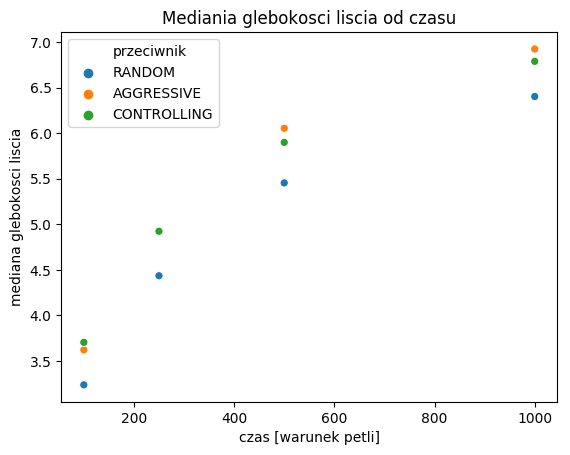

Values plotted in this chart, from the file beside it:
przeciwnik, czas [warunek petli], mediana glebokosci liscia
RANDOM, 1000, 6.403
AGGRESSIVE, 1000, 6.925
CONTROLLING, 1000, 6.789
RANDOM, 500, 5.454
AGGRESSIVE, 500, 6.054
CONTROLLING, 500, 5.899
RANDOM, 250, 4.435
AGGRESSIVE, 250, 4.915
CONTROLLING, 250, 4.924
RANDOM, 100, 3.237
AGGRESSIVE, 100, 3.622
CONTROLLING, 100, 3.704
